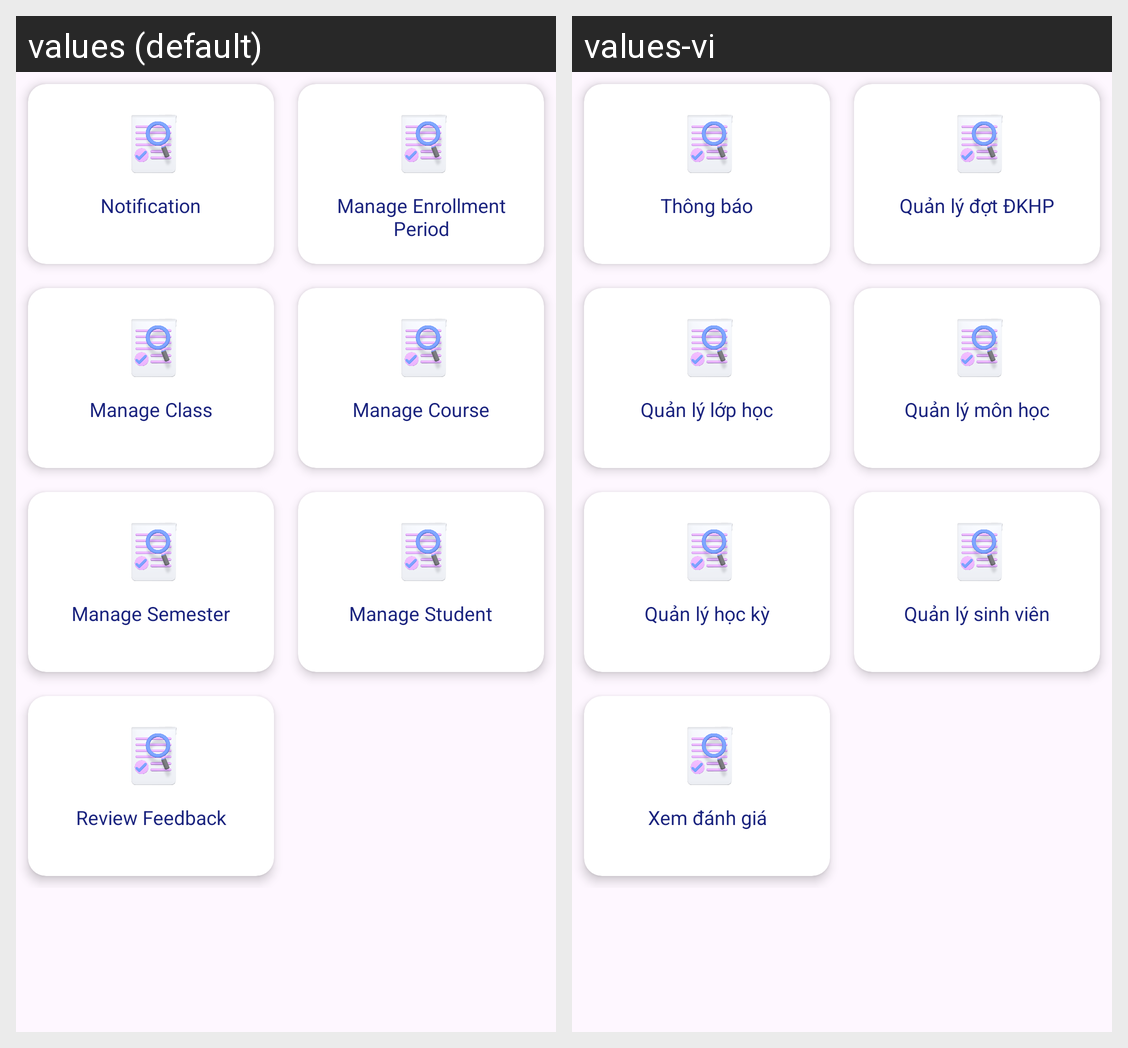

Locale-by-locale string values for the Android screen shown in this grid:
Android screen res/layout/fragment_admin_dashboard.xml rendered under 2 locales, left to right: values (default), values-vi. Device: Nexus 5 (rendered at 1080×1920; each locale shown at half size, 540×960, under a caption strip naming it); theme Theme.Login_Portal.
Strings drawn on this screen, with the default value and each locale's value (text and hints the layout hard-codes, and strings that could not be matched under every locale, appear in the picture but are not listed):

menu_noti_admin
  values: Notification
  values-vi: Thông báo

menu_manage_enrollment_period
  values: Manage Enrollment Period
  values-vi: Quản lý đợt ĐKHP

menu_manage_class
  values: Manage Class
  values-vi: Quản lý lớp học

menu_manage_course
  values: Manage Course
  values-vi: Quản lý môn học

menu_manage_semester
  values: Manage Semester
  values-vi: Quản lý học kỳ

menu_manage_student
  values: Manage Student
  values-vi: Quản lý sinh viên

menu_reviewfeedback
  values: Review Feedback
  values-vi: Xem đánh giá
